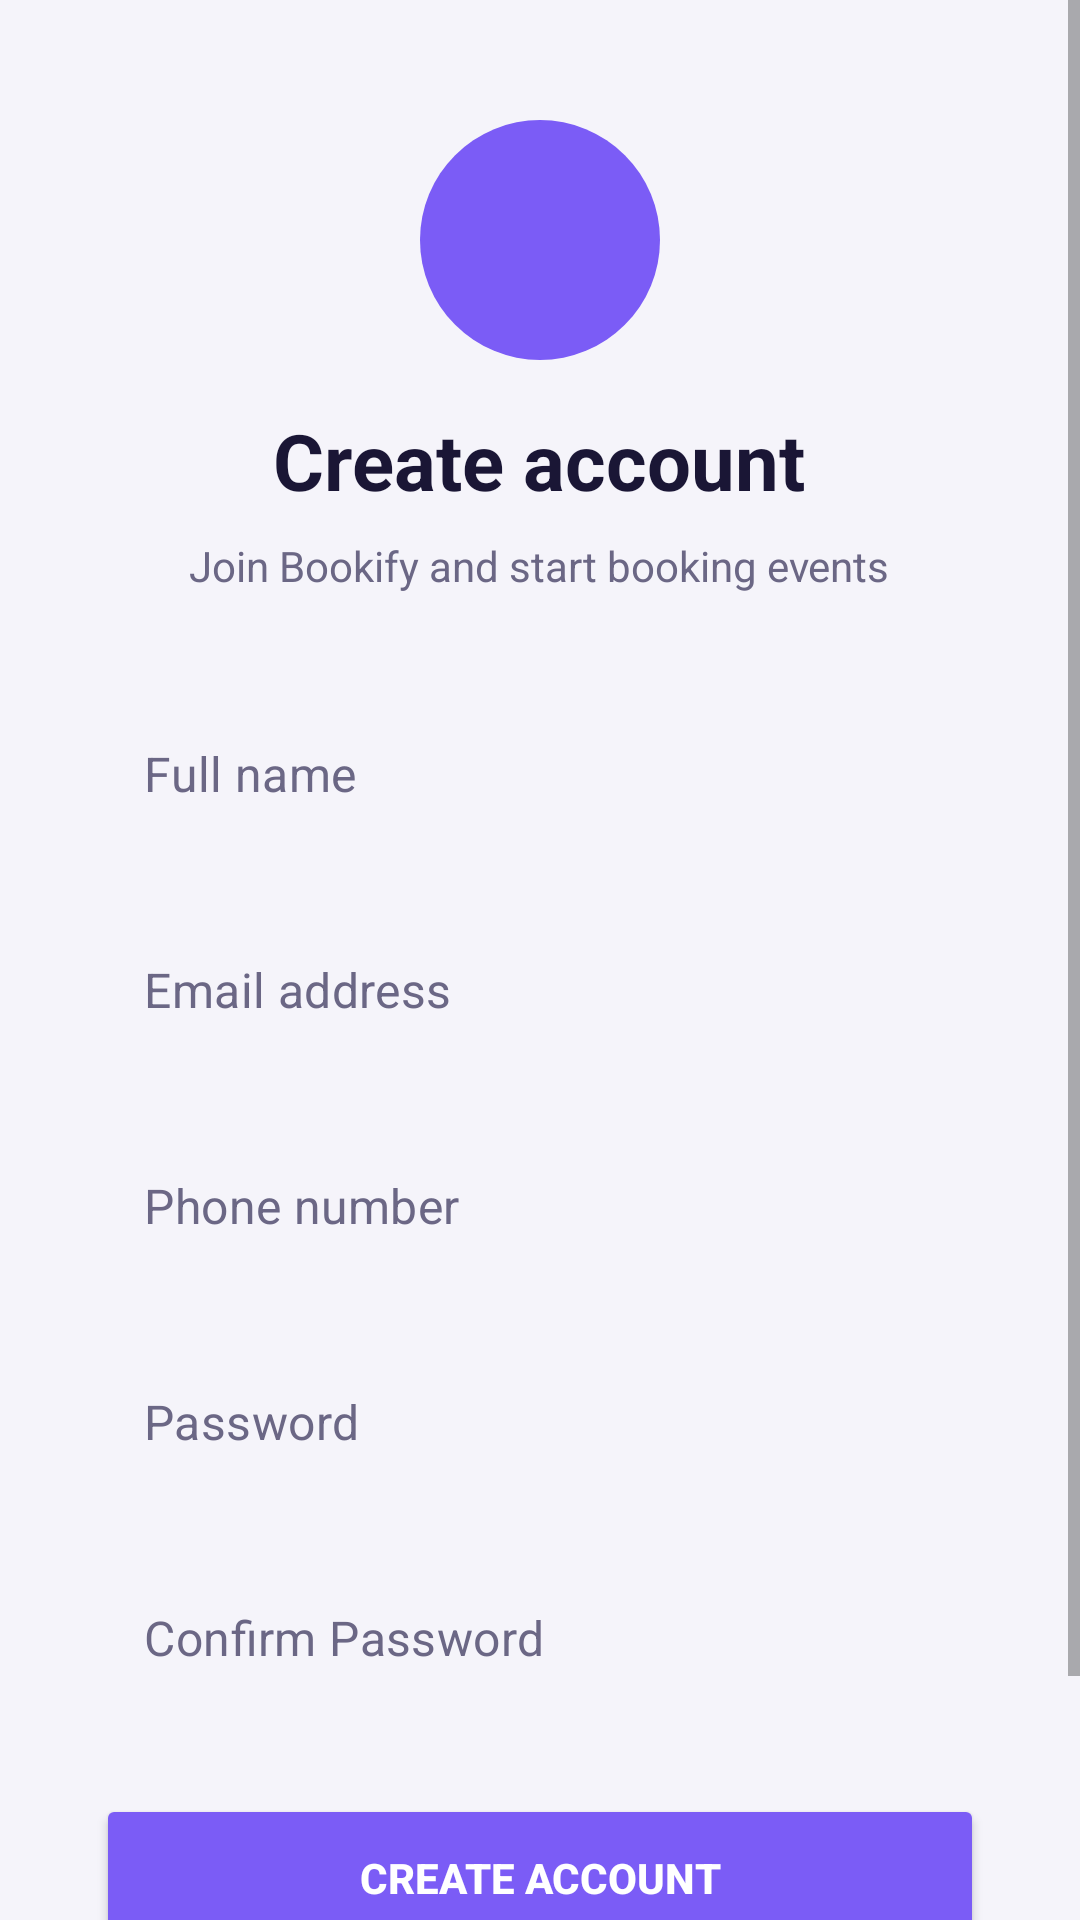

Here is an Android app screen rendered from its layout file. Give the layout XML and the strings, colors and styles it references.
<!-- AndroidManifest.xml: application theme Theme.Bookify -->
<!-- res/layout/activity_register.xml -->
<?xml version="1.0" encoding="utf-8"?>
<ScrollView
    xmlns:android="http://schemas.android.com/apk/res/android"
    xmlns:app="http://schemas.android.com/apk/res-auto"
    android:layout_width="match_parent"
    android:layout_height="match_parent"
    android:background="?attr/colorAppBackground"
    android:fillViewport="true">

    <LinearLayout
        android:layout_width="match_parent"
        android:layout_height="wrap_content"
        android:orientation="vertical"
        android:paddingHorizontal="32dp"
        android:paddingTop="40dp"
        android:paddingBottom="40dp"
        android:gravity="center_horizontal">

        <View
            android:layout_width="80dp"
            android:layout_height="80dp"
            android:background="@drawable/bg_avatar"
            android:layout_marginBottom="16dp" />

        <TextView
            android:layout_width="wrap_content"
            android:layout_height="wrap_content"
            android:text="@string/create_account"
            android:textColor="?attr/colorAppTextPrimary"
            android:textSize="26sp"
            android:textStyle="bold" />

        <TextView
            android:layout_width="wrap_content"
            android:layout_height="wrap_content"
            android:layout_marginTop="8dp"
            android:text="@string/register_subtitle"
            android:textColor="?attr/colorAppTextMuted"
            android:textSize="14sp"
            android:layout_marginBottom="32dp"/>

        <EditText
            android:id="@+id/et_full_name"
            android:layout_width="match_parent"
            android:layout_height="56dp"
            android:background="@drawable/bg_admin_input"
            android:hint="@string/full_name_hint"
            android:paddingHorizontal="20dp"
            android:textColor="?attr/colorAppTextPrimary"
            android:textColorHint="?attr/colorAppTextMuted"
            android:inputType="textPersonName"
            android:layout_marginBottom="16dp"/>

        <EditText
            android:id="@+id/et_email"
            android:layout_width="match_parent"
            android:layout_height="56dp"
            android:background="@drawable/bg_admin_input"
            android:hint="@string/email_hint"
            android:paddingHorizontal="20dp"
            android:textColor="?attr/colorAppTextPrimary"
            android:textColorHint="?attr/colorAppTextMuted"
            android:inputType="textEmailAddress"
            android:layout_marginBottom="16dp"/>

        <EditText
            android:id="@+id/et_phone"
            android:layout_width="match_parent"
            android:layout_height="56dp"
            android:background="@drawable/bg_admin_input"
            android:hint="@string/phone_hint"
            android:paddingHorizontal="20dp"
            android:textColor="?attr/colorAppTextPrimary"
            android:textColorHint="?attr/colorAppTextMuted"
            android:inputType="phone"
            android:layout_marginBottom="16dp"/>

        <RelativeLayout
            android:layout_width="match_parent"
            android:layout_height="56dp"
            android:background="@drawable/bg_admin_input"
            android:layout_marginBottom="16dp">
            <EditText
                android:id="@+id/et_password"
                android:layout_width="match_parent"
                android:layout_height="match_parent"
                android:background="@android:color/transparent"
                android:hint="@string/password_hint"
                android:paddingHorizontal="20dp"
                android:textColor="?attr/colorAppTextPrimary"
                android:textColorHint="?attr/colorAppTextMuted"
                android:inputType="textPassword"/>
            <ImageView
                android:id="@+id/iv_password_toggle"
                android:layout_width="24dp"
                android:layout_height="24dp"
                android:layout_alignParentEnd="true"
                android:layout_centerVertical="true"
                android:layout_marginEnd="16dp"
                android:src="@drawable/ic_eye"
                android:background="?attr/selectableItemBackgroundBorderless"
                android:padding="4dp"
                app:tint="?attr/colorAppTextMuted"
                android:clickable="true"
                android:focusable="true"/>
        </RelativeLayout>

        <RelativeLayout
            android:layout_width="match_parent"
            android:layout_height="56dp"
            android:background="@drawable/bg_admin_input"
            android:layout_marginBottom="24dp">
            <EditText
                android:id="@+id/et_confirm_password"
                android:layout_width="match_parent"
                android:layout_height="match_parent"
                android:background="@android:color/transparent"
                android:hint="@string/register_confirm_password_hint"
                android:paddingHorizontal="20dp"
                android:textColor="?attr/colorAppTextPrimary"
                android:textColorHint="?attr/colorAppTextMuted"
                android:inputType="textPassword"/>
            <ImageView
                android:id="@+id/iv_confirm_password_toggle"
                android:layout_width="24dp"
                android:layout_height="24dp"
                android:layout_alignParentEnd="true"
                android:layout_centerVertical="true"
                android:layout_marginEnd="16dp"
                android:src="@drawable/ic_eye"
                android:background="?attr/selectableItemBackgroundBorderless"
                android:padding="4dp"
                app:tint="?attr/colorAppTextMuted"
                android:clickable="true"
                android:focusable="true"/>
        </RelativeLayout>

        <Button
            android:id="@+id/btn_register"
            android:layout_width="match_parent"
            android:layout_height="56dp"
            android:backgroundTint="@color/primary_purple"
            android:text="@string/create_account"
            android:textColor="@color/white"
            android:textStyle="bold"
            app:cornerRadius="12dp" />

        <LinearLayout
            android:layout_width="wrap_content"
            android:layout_height="wrap_content"
            android:orientation="horizontal"
            android:layout_marginTop="20dp">
            <TextView
                android:layout_width="wrap_content"
                android:layout_height="wrap_content"
                android:text="@string/register_have_account"
                android:textColor="?attr/colorAppTextPrimary"
                android:textSize="14sp" />
            <TextView
                android:id="@+id/tv_login_link"
                android:layout_width="wrap_content"
                android:layout_height="wrap_content"
                android:layout_marginStart="4dp"
                android:text="@string/log_in"
                android:textColor="@color/primary_purple"
                android:textSize="14sp"
                android:textStyle="bold" />
        </LinearLayout>

    </LinearLayout>
</ScrollView>
<!-- resources referenced by this layout -->
<resources>
  <color name="primary_purple">#7B5CF6</color>
  <color name="white">#FFFFFFFF</color>
  <!-- drawable bg_avatar (drawable) -->
  <?xml version="1.0" encoding="utf-8"?>
  <shape xmlns:android="http://schemas.android.com/apk/res/android" android:shape="oval">
      <solid android:color="@color/primary_purple" />
  </shape>
  <string name="create_account">Create account</string>
  <string name="email_hint">Email address</string>
  <string name="full_name_hint">Full name</string>
  <string name="log_in">Log in</string>
  <string name="password_hint">Password</string>
  <string name="phone_hint">Phone number</string>
  <string name="register_confirm_password_hint">Confirm Password</string>
  <string name="register_have_account">Already have an account?</string>
  <string name="register_subtitle">Join Bookify and start booking events</string>
  <style name="Theme.Bookify" parent="Theme.MaterialComponents.DayNight.NoActionBar">
          <item name="colorPrimary">@color/primary_purple</item>
          <item name="colorPrimaryVariant">@color/chip_bg</item>
          <item name="colorOnPrimary">@color/white</item>
          <item name="colorSecondary">@color/amber</item>
          <item name="colorOnSecondary">@color/white</item>
  
          <item name="colorAppBackground">@color/background_light</item>
          <item name="colorAppSurface">@color/surface_light</item>
          <item name="colorAppTextPrimary">@color/text_primary_light</item>
          <item name="colorAppTextMuted">@color/text_muted_light</item>
          <item name="colorAppChipBg">@color/chip_bg_light</item>
  
          <item name="android:windowBackground">?attr/colorAppBackground</item>
          <item name="colorSurface">?attr/colorAppSurface</item>
          <item name="colorOnSurface">?attr/colorAppTextPrimary</item>
          <item name="android:statusBarColor">?attr/colorAppBackground</item>
          <item name="android:navigationBarColor">?attr/colorAppSurface</item>
          <item name="android:windowLightStatusBar">true</item>
          <item name="android:windowLightNavigationBar" tools:targetApi="27">true</item>
          <item name="editTextStyle">@style/BookifyEditText</item>
      </style>
  <color name="chip_bg">#2A2650</color>
  <color name="amber">#F5A623</color>
  <color name="background_light">#F5F4FA</color>
  <color name="surface_light">#FFFFFF</color>
  <color name="text_primary_light">#1A1635</color>
  <color name="text_muted_light">#6B6785</color>
  <color name="chip_bg_light">#E7E4F6</color>
  <style name="BookifyEditText" parent="Widget.MaterialComponents.TextInputEditText.OutlinedBox">
          <item name="android:textColor">?attr/colorAppTextPrimary</item>
          <item name="android:textColorHint">?attr/colorAppTextMuted</item>
      </style>
</resources>
